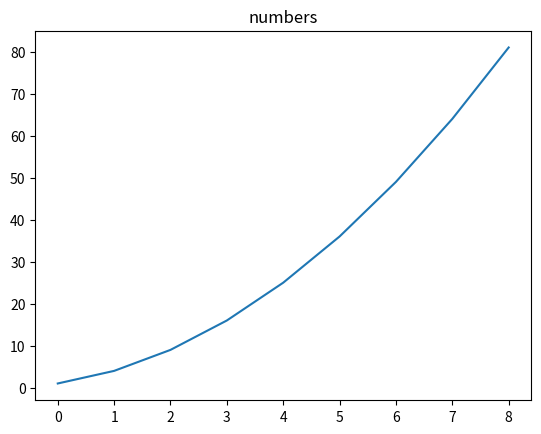

Reproduce this figure in Python.
import matplotlib.pyplot as pl

nums = [value**2 for value in range(1, 10)]
pl.title("numbers")
pl.plot(nums)
pl.show()

